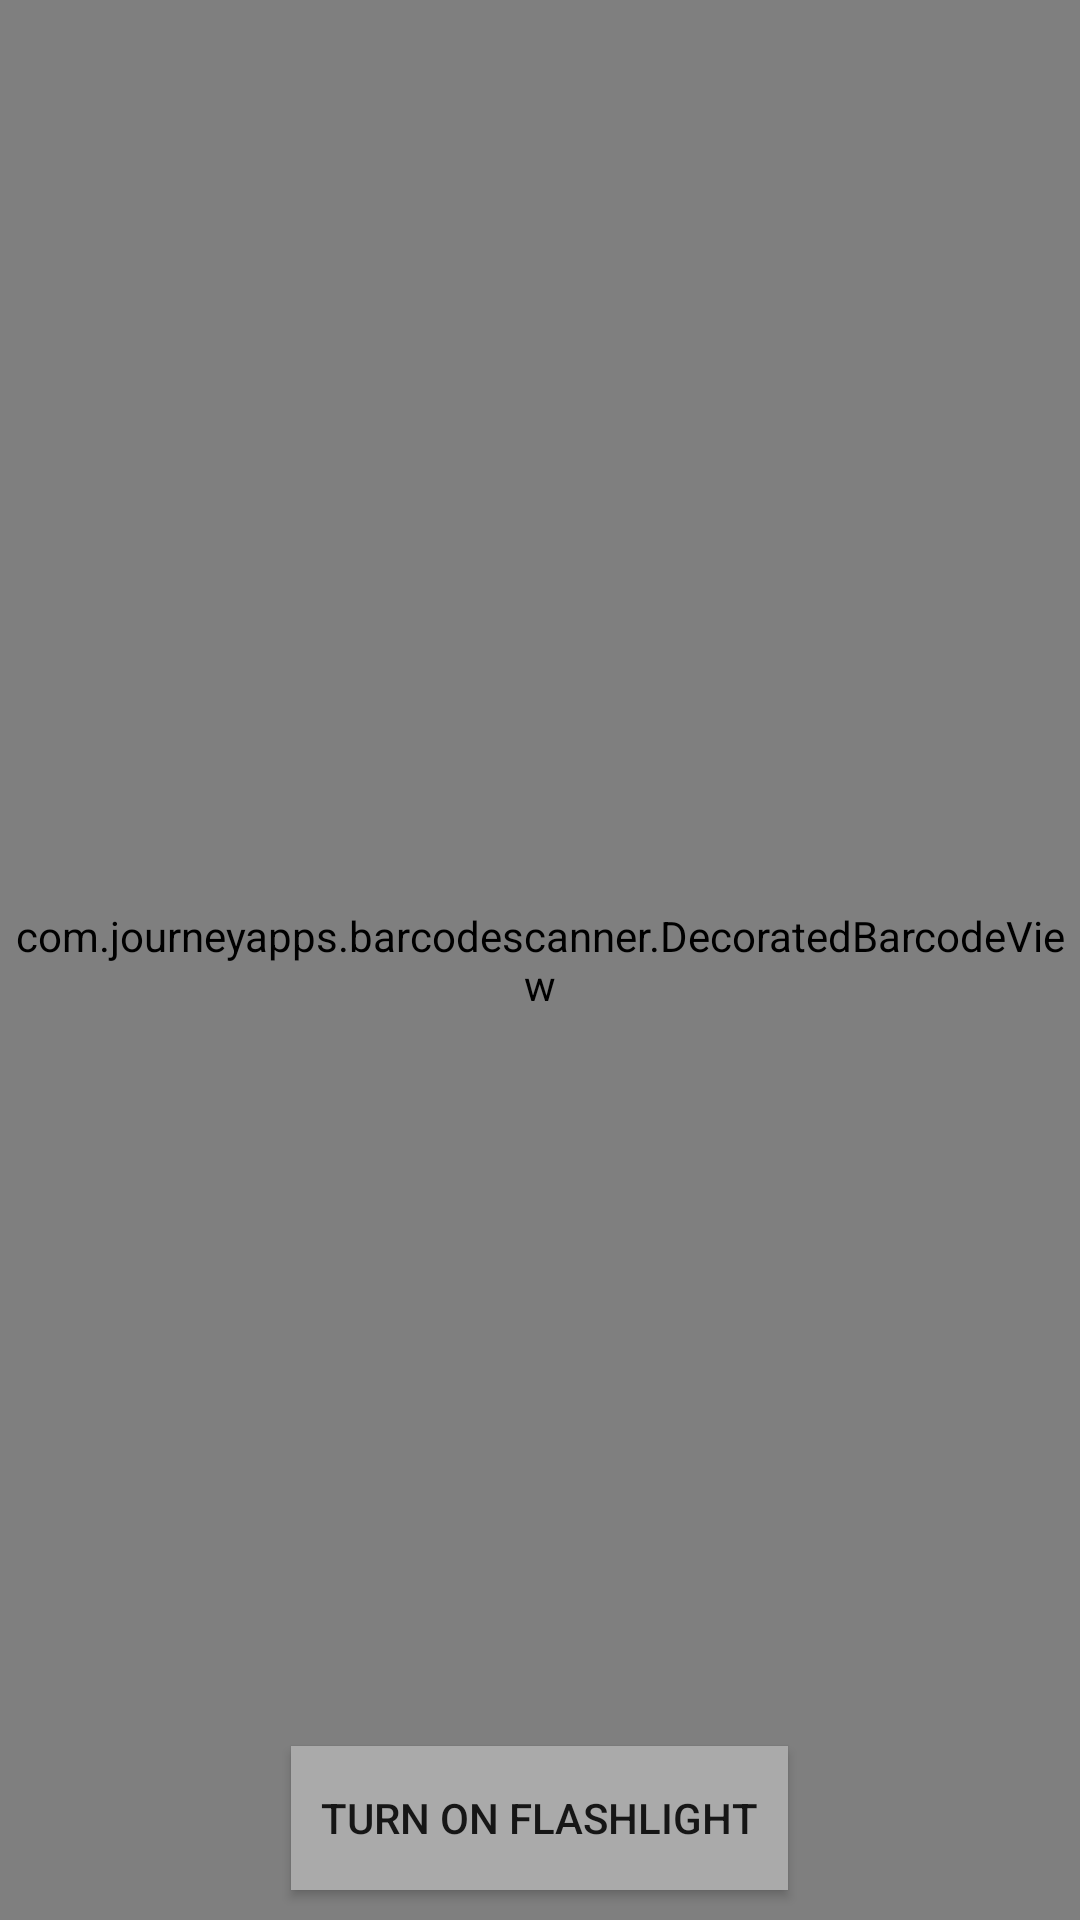

Produce the Android XML layout that renders to this screen, including the resource entries it uses.
<!-- AndroidManifest.xml: fallback theme Theme.MaterialComponents.DayNight.NoActionBar -->
<!-- res/layout/activity_custom_scanner.xml -->
<?xml version="1.0" encoding="utf-8"?>
<RelativeLayout xmlns:android="http://schemas.android.com/apk/res/android"
    xmlns:app="http://schemas.android.com/apk/res-auto"
    xmlns:tools="http://schemas.android.com/tools"
    android:layout_width="match_parent"
    android:layout_height="match_parent"
    tools:activity="org.odk.getin.android.activities.ScannerWithFlashlightActivity">

    <com.journeyapps.barcodescanner.DecoratedBarcodeView
        android:id="@+id/zxing_barcode_scanner"
        android:layout_width="match_parent"
        android:layout_height="match_parent"
        app:zxing_scanner_layout="@layout/custom_barcode_scanner" />

    <Button
        android:id="@+id/switch_flashlight"
        android:layout_width="wrap_content"
        android:layout_height="wrap_content"
        android:background="@android:color/darker_gray"
        android:layout_marginBottom="10dp"
        android:padding="10dp"
        android:layout_alignParentBottom="true"
        android:layout_centerHorizontal="true"
        android:onClick="switchFlashlight"
        android:text="@string/turn_on_flashlight" />

</RelativeLayout>
<!-- resources referenced by this layout -->
<resources>
  <string name="turn_on_flashlight">Turn on flashlight</string>
</resources>
